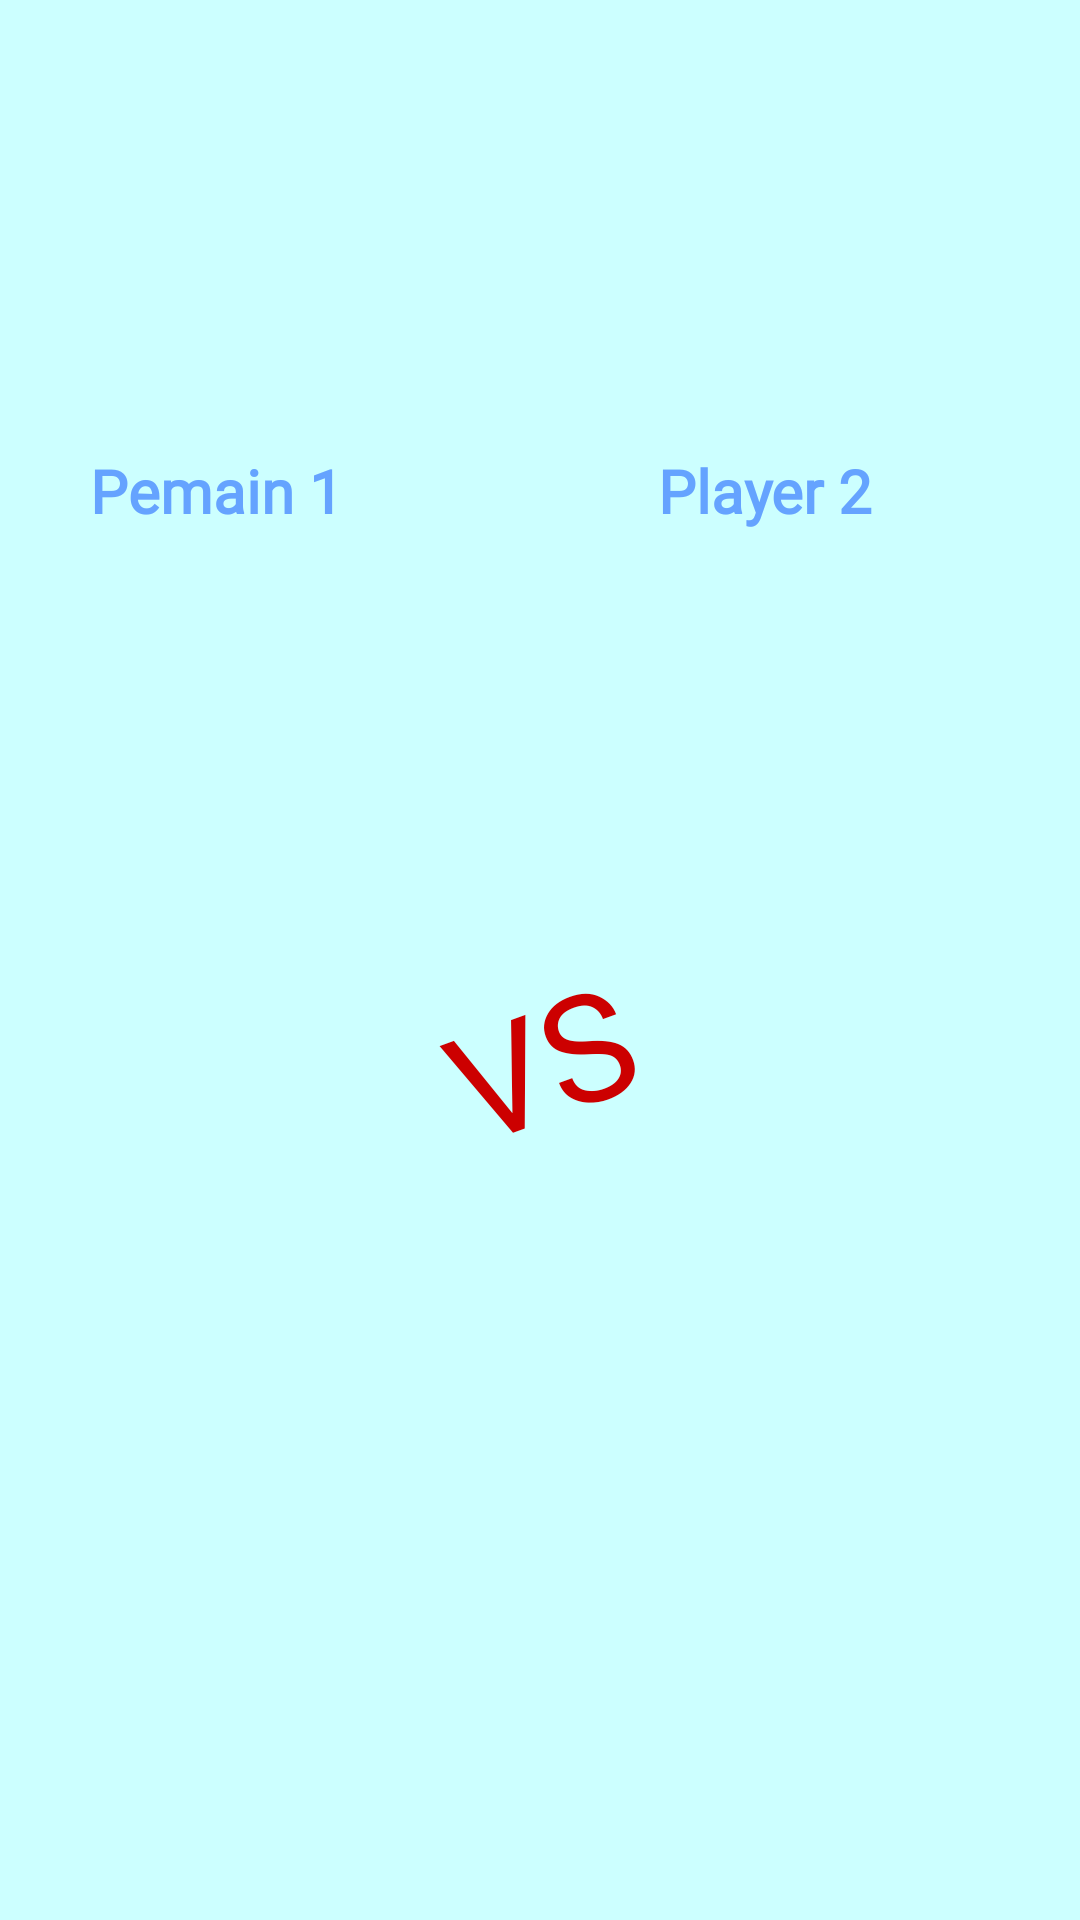

Reconstruct the res/layout file that produces this screen, plus the resources it refers to.
<!-- AndroidManifest.xml: activity theme AppTheme -->
<!-- res/layout/activity_multi_player.xml -->
<?xml version="1.0" encoding="utf-8"?>
<androidx.constraintlayout.widget.ConstraintLayout xmlns:android="http://schemas.android.com/apk/res/android"
    xmlns:app="http://schemas.android.com/apk/res-auto"
    xmlns:tools="http://schemas.android.com/tools"
    android:layout_width="match_parent"
    android:layout_height="match_parent"
    android:background="@color/baseColor"
    tools:context=".ui.multiplayer.view.MultiPlayerActivity">

    <ImageView
        android:id="@+id/iv_title"
        android:layout_width="@dimen/layout200"
        android:layout_height="@dimen/layout140"
        app:layout_constraintEnd_toEndOf="parent"
        app:layout_constraintStart_toStartOf="parent"
        app:layout_constraintTop_toTopOf="parent"
        app:srcCompat="@drawable/tittle"
        android:contentDescription="@string/todo" />

    <TextView
        android:id="@+id/tv_player"
        android:layout_width="@dimen/layout150"
        android:layout_height="@dimen/layout40"
        android:layout_marginStart="@dimen/margin30"
        android:layout_marginTop="@dimen/margin10"
        android:text="@string/player_1"
        android:textSize="@dimen/text_size"
        android:textStyle="bold"
        android:fontFamily="@font/comicbd"
        android:textAlignment="viewStart"
        android:textColor="@color/colorPrimaryDark"
        app:layout_constraintStart_toStartOf="parent"
        app:layout_constraintTop_toBottomOf="@+id/iv_title" />

    <ImageView
        android:id="@+id/iv_batu1"
        android:layout_width="@dimen/layout100"
        android:layout_height="@dimen/layout100"
        android:layout_marginStart="@dimen/margin30"
        android:layout_marginTop="@dimen/margin10"
        android:padding="@dimen/padding5"
        android:contentDescription="@string/batu"
        android:src="@drawable/batu"
        app:layout_constraintStart_toStartOf="parent"
        app:layout_constraintTop_toBottomOf="@+id/tv_player" />

    <ImageView
        android:id="@+id/iv_kertas1"
        android:layout_width="@dimen/layout100"
        android:layout_height="@dimen/layout100"
        android:layout_marginStart="@dimen/margin30"
        android:layout_marginTop="@dimen/margin20"
        android:contentDescription="@string/paper"
        android:padding="@dimen/padding5"
        android:src="@drawable/kertas"
        app:layout_constraintEnd_toEndOf="@+id/iv_batu1"
        app:layout_constraintStart_toStartOf="parent"
        app:layout_constraintTop_toBottomOf="@+id/iv_batu1" />

    <ImageView
        android:id="@+id/iv_gunting1"
        android:layout_width="@dimen/layout100"
        android:layout_height="@dimen/layout100"
        android:layout_marginStart="@dimen/margin30"
        android:layout_marginTop="@dimen/margin20"
        android:contentDescription="@string/scissor"
        android:padding="@dimen/padding5"
        android:src="@drawable/gunting"
        app:layout_constraintEnd_toEndOf="@+id/iv_kertas1"
        app:layout_constraintStart_toStartOf="parent"
        app:layout_constraintTop_toBottomOf="@+id/iv_kertas1" />

    <TextView
        android:id="@+id/tv_player2"
        android:layout_width="@dimen/layout150"
        android:layout_height="@dimen/layout40"
        android:layout_marginTop="10dp"
        android:layout_marginEnd="30dp"
        android:fontFamily="@font/comicbd"
        android:text="@string/player_2"
        android:textAlignment="center"
        android:textColor="@color/colorPrimaryDark"
        android:textSize="@dimen/text_size"
        android:textStyle="bold"
        app:layout_constraintEnd_toEndOf="parent"
        app:layout_constraintHorizontal_bias="1.0"
        app:layout_constraintStart_toStartOf="@+id/iv_batu2"
        app:layout_constraintTop_toBottomOf="@+id/iv_title" />

    <ImageView
        android:id="@+id/iv_batu2"
        android:layout_width="@dimen/layout100"
        android:layout_height="@dimen/layout100"
        android:layout_marginTop="@dimen/margin10"
        android:layout_marginEnd="@dimen/margin30"
        android:padding="@dimen/padding5"
        android:contentDescription="@string/batu"
        android:src="@drawable/batu"
        app:layout_constraintEnd_toEndOf="parent"
        app:layout_constraintTop_toBottomOf="@+id/tv_player2" />

    <ImageView
        android:id="@+id/iv_kertas2"
        android:layout_width="@dimen/layout100"
        android:layout_height="@dimen/layout100"
        android:layout_marginTop="@dimen/margin20"
        android:layout_marginEnd="@dimen/margin30"
        android:contentDescription="@string/paper"
        android:padding="@dimen/padding5"
        android:src="@drawable/kertas"
        app:layout_constraintEnd_toEndOf="parent"
        app:layout_constraintStart_toStartOf="@+id/iv_batu2"
        app:layout_constraintTop_toBottomOf="@+id/iv_batu2" />

    <ImageView
        android:id="@+id/iv_gunting2"
        android:layout_width="@dimen/layout100"
        android:layout_height="@dimen/layout100"
        android:layout_marginTop="@dimen/margin20"
        android:layout_marginEnd="@dimen/margin30"
        android:contentDescription="@string/scissor"
        android:padding="@dimen/padding5"
        android:src="@drawable/gunting"
        app:layout_constraintEnd_toEndOf="parent"
        app:layout_constraintStart_toStartOf="@+id/iv_kertas2"
        app:layout_constraintTop_toBottomOf="@+id/iv_kertas2" />

    <ImageView
        android:id="@+id/iv_reset"
        android:layout_width="@dimen/layout60"
        android:layout_height="@dimen/layout60"
        android:layout_marginEnd="@dimen/margin10"
        android:layout_marginBottom="@dimen/margin10"
        android:src="@drawable/refresh"
        app:layout_constraintBottom_toBottomOf="parent"
        app:layout_constraintEnd_toEndOf="parent"
        android:contentDescription="@string/todo" />

    <TextView
        android:id="@+id/iv_win"
        android:layout_width="wrap_content"
        android:layout_height="wrap_content"
        android:layout_marginTop="@dimen/margin180"
        android:paddingRight="5dp"
        android:paddingLeft="5dp"
        android:fontFamily="@font/comicbd"
        android:rotation="-20"
        android:text="@string/vs"
        android:textAlignment="center"
        android:textColor="@android:color/holo_red_dark"
        android:textSize="50sp"
        app:layout_constraintEnd_toStartOf="@+id/iv_kertas2"
        app:layout_constraintStart_toEndOf="@+id/iv_kertas1"
        app:layout_constraintTop_toBottomOf="@+id/iv_title" />

    <ImageView
        android:id="@+id/iv_favorite"
        android:layout_width="@dimen/layout60"
        android:layout_height="@dimen/layout60"
        android:layout_marginStart="@dimen/margin10"
        android:layout_marginBottom="@dimen/margin10"
        android:visibility="gone"
        app:layout_constraintBottom_toBottomOf="parent"
        app:layout_constraintStart_toStartOf="parent"
        app:srcCompat="@drawable/ic_save"
        android:contentDescription="@string/todo" />

</androidx.constraintlayout.widget.ConstraintLayout>
<!-- resources referenced by this layout -->
<resources>
  <color name="baseColor">#CCFFFF</color>
  <color name="colorPrimaryDark">#65A3FF</color>
  <dimen name="layout100">100dp</dimen>
  <dimen name="layout140">140dp</dimen>
  <dimen name="layout150">150dp</dimen>
  <dimen name="layout200">200dp</dimen>
  <dimen name="layout40">40dp</dimen>
  <dimen name="layout60">60dp</dimen>
  <dimen name="margin10">10dp</dimen>
  <dimen name="margin180">180dp</dimen>
  <dimen name="margin20">20dp</dimen>
  <dimen name="margin30">30dp</dimen>
  <dimen name="padding5">5dp</dimen>
  <dimen name="text_size">20sp</dimen>
  <!-- drawable ic_save: png bitmap (drawable-v24, 4033 bytes) -->
  <string name="batu">Batu</string>
  <string name="paper">Kertas</string>
  <string name="player_1">Pemain 1</string>
  <string name="player_2">Player 2</string>
  <string name="scissor">Gunting</string>
  <string name="todo">TODO</string>
  <string name="vs">VS</string>
  <style name="AppTheme" parent="Theme.AppCompat.Light">
          
          <item name="colorPrimary">@color/baseColor</item>
          <item name="colorPrimaryDark">#54D2D6</item>
          <item name="colorAccent">@color/colorAccent</item>
      </style>
  <color name="colorAccent">#E48FF3</color>
</resources>
